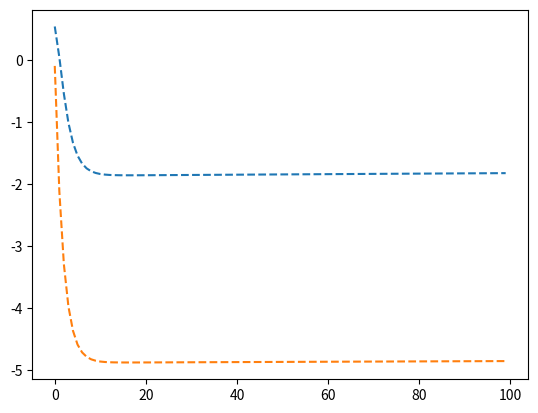

This chart was generated by the following Python code:
#!/usr/bin/env python3
# -*- coding: utf-8 -*-
"""
Created on Tue Sep 13 13:15:02 2022

@author: pejmanjouzdani
"""


import numpy as np
import pandas as pd
from matplotlib import pyplot as plt


class BasicOptimizer:
    def __init__(self,x_init, cov_matrix, rate_vec, expected_rate , delta):
        '''
            Parameters
            ----------
            x_current : vector
                N=2 vector, x_current[:N] = ws, x_current[N:N+1] = lambda1, and
                x_current[N+1:N+2] = lambda2 
                
            cov_matrix : matrix
                N by N matrix of covarince
            rate_vec : vector
                N by 1 vector of historical rates
            expected_rate: float
                is the expected rate of the portfolio
        '''
        self.cov_mtx =cov_matrix
        self.rate_vec =rate_vec
        self.x_current =x_init
        self.expected_rate =expected_rate
        self.delta =delta
        self.ws_optimized = np.copy(x_init[:N])
        
        
    ########### Utilities
    def portfolioRate(self):
        ws = np.matrix(self.ws_optimized)
        ws = ws.reshape([len(self.ws_optimized), 1])
        rate_portfolio_optimized = ws.T.dot(self.rate_vec)[0,0]        
        return rate_portfolio_optimized

    def portfolioRisk(self):
        ws = np.matrix(self.ws_optimized)
        ws = ws.reshape([len(self.ws_optimized), 1])
        risk_portfolio_optimized = (ws.T.dot(self.cov_mtx)).dot(ws) [0,0]        
        return risk_portfolio_optimized
        
    ###########
    def optimizer(self, num_itr,
                        x_current, 
                        cov_matrix, 
                        rate_vec, 
                        expected_rate, 
                        delta):
        
        reslts=[]
        for it in range(num_itr):
     
            E_current = self.lagrangian(x_current, 
                                           cov_matrix, 
                                           rate_vec, 
                                           expected_rate, 
                                           delta)
            
            self.ws_optimized = np.copy(x_current[:N])
            
            self.rate_portfolio_optimized   =  self.portfolioRate()
            self.risk_portfolio_optimized   =  self.portfolioRisk()
            
            ####            
            reslts.append([it, E_current, 
                           self.rate_portfolio_optimized,
                           self.risk_portfolio_optimized,
                           sum(x_current[:N])])
            x_new = self.canonicalMomentum(x_current, cov_matrix, rate_vec, expected_rate , delta)            
            x_current = np.copy(x_new)
            
        reslts = pd.DataFrame(reslts, columns=['it', 'E', 'Rate', 'Risk' , 'norm'])
        
        
        
        
        return reslts
    
    
            
    def lagrangian(self, x_current, cov_matrix, rate_vec, expected_rate , delta):
        '''
        
        computes a lagrangian L = L(ws,  lambda1). Our goal is to minimize 
        this objective function
    
        Parameters
        ----------
        x_current : vector
            N=2 vector, x_current[:N] = ws, x_current[N:N+1] = lambda1, and
            x_current[N+1:N+2] = lambda2 
            
        cov_matrix : matrix
            N by N matrix of covarince
        rate_vec : vector
            N by 1 vector of historical rates
        expected_rate: float
            is the expected rate of the portfolio
    
        Returns
        -------
        None.
    
        '''
        
        
        # number of weights
        N = x_current.shape[0] - 1
        
        # weights
        ws = np.matrix(x_current[:N]).reshape(N, 1)
        lambda1 = x_current[N:N+1][0]
        
        
        
        ####
        E = (ws.T.dot(cov_matrix).dot(ws))[0,0] +\
            lambda1 * ( (rate_vec.T.dot(ws))[0,0] - expected_rate)
            
        return E


    def canonicalMomentum(self,x_current, cov_matrix, rate_vec, expected_rate , delta):
        '''
        
        adjust the cordinate values by 
        
        w(t+delta) =  w(t) - delta * (\partial L/ \partial w)
        
        
        Parameters
        ----------
        x_current : vector
            N=2 vector, x_current[:N] = ws, x_current[N:N+1] = lambda1              
        cov_matrix : matrix
            N by N matrix of covarince
        rate_vec : vector
            N by 1 vector of historical rates
        expected_rate: float
            is the expected rate of the portfolio
        
    
        Returns
        -------
        x_new: updated x variables.
    
        '''
        
        
        # number of weights
        N = x_current.shape[0] - 1
        
        # weights
        ws = np.matrix(x_current[:N]).reshape(N, 1)
        lambda1 = x_current[N:N+1][0]
        
        
        
        # delta_w
        delta_w = (cov_matrix + cov_matrix.T).dot(ws) 
        delta_w += lambda1*rate_vec
        
        ws_new = np.copy(ws) - delta * delta_w
        
        ### enforce normalization
        ws_new = ws_new/sum(ws_new)[0,0]
        
        # delta_lambda1
        delta_lambda1 = (rate_vec.T.dot(ws))[0,0] - expected_rate
        lambda1 = lambda1 - delta * delta_lambda1
        
    
        
        x_new = np.array(ws_new.T.tolist()[0]+ [lambda1])
        return x_new



if __name__=='__main__':
    
    seed=10029
    np.random.seed(seed)
    
    # params
    N = 10
    num_itr= N**2
    #
    cov_matrix = np.matrix(np.random.uniform(0, 1, size=[N,N]))
    cov_matrix = (cov_matrix +cov_matrix.T)/2    
    #
    rate_vec = np.matrix(np.random.uniform(-1, 1, size=[N,1]))
    #
    expected_rate  = 1
    #
    delta = 0.01
    
    ####
    ws_current = np.random.uniform(0, 1, size=N)
    ws_current = ws_current/sum(ws_current)
    
    lambda1 = 100
    
    
    x_init = ws_current.tolist() + [lambda1]
    x_init = np.array(x_init)
    
    myBO = BasicOptimizer(x_init, cov_matrix, rate_vec, expected_rate , delta)
    reslts = myBO.optimizer(num_itr, 
                                      x_init, 
                                      cov_matrix, 
                                      rate_vec, 
                                      expected_rate, 
                                      delta)
    
    
    plt.plot(reslts['it'], np.array([reslts['Risk'], reslts['Rate']]).T, '--')
    